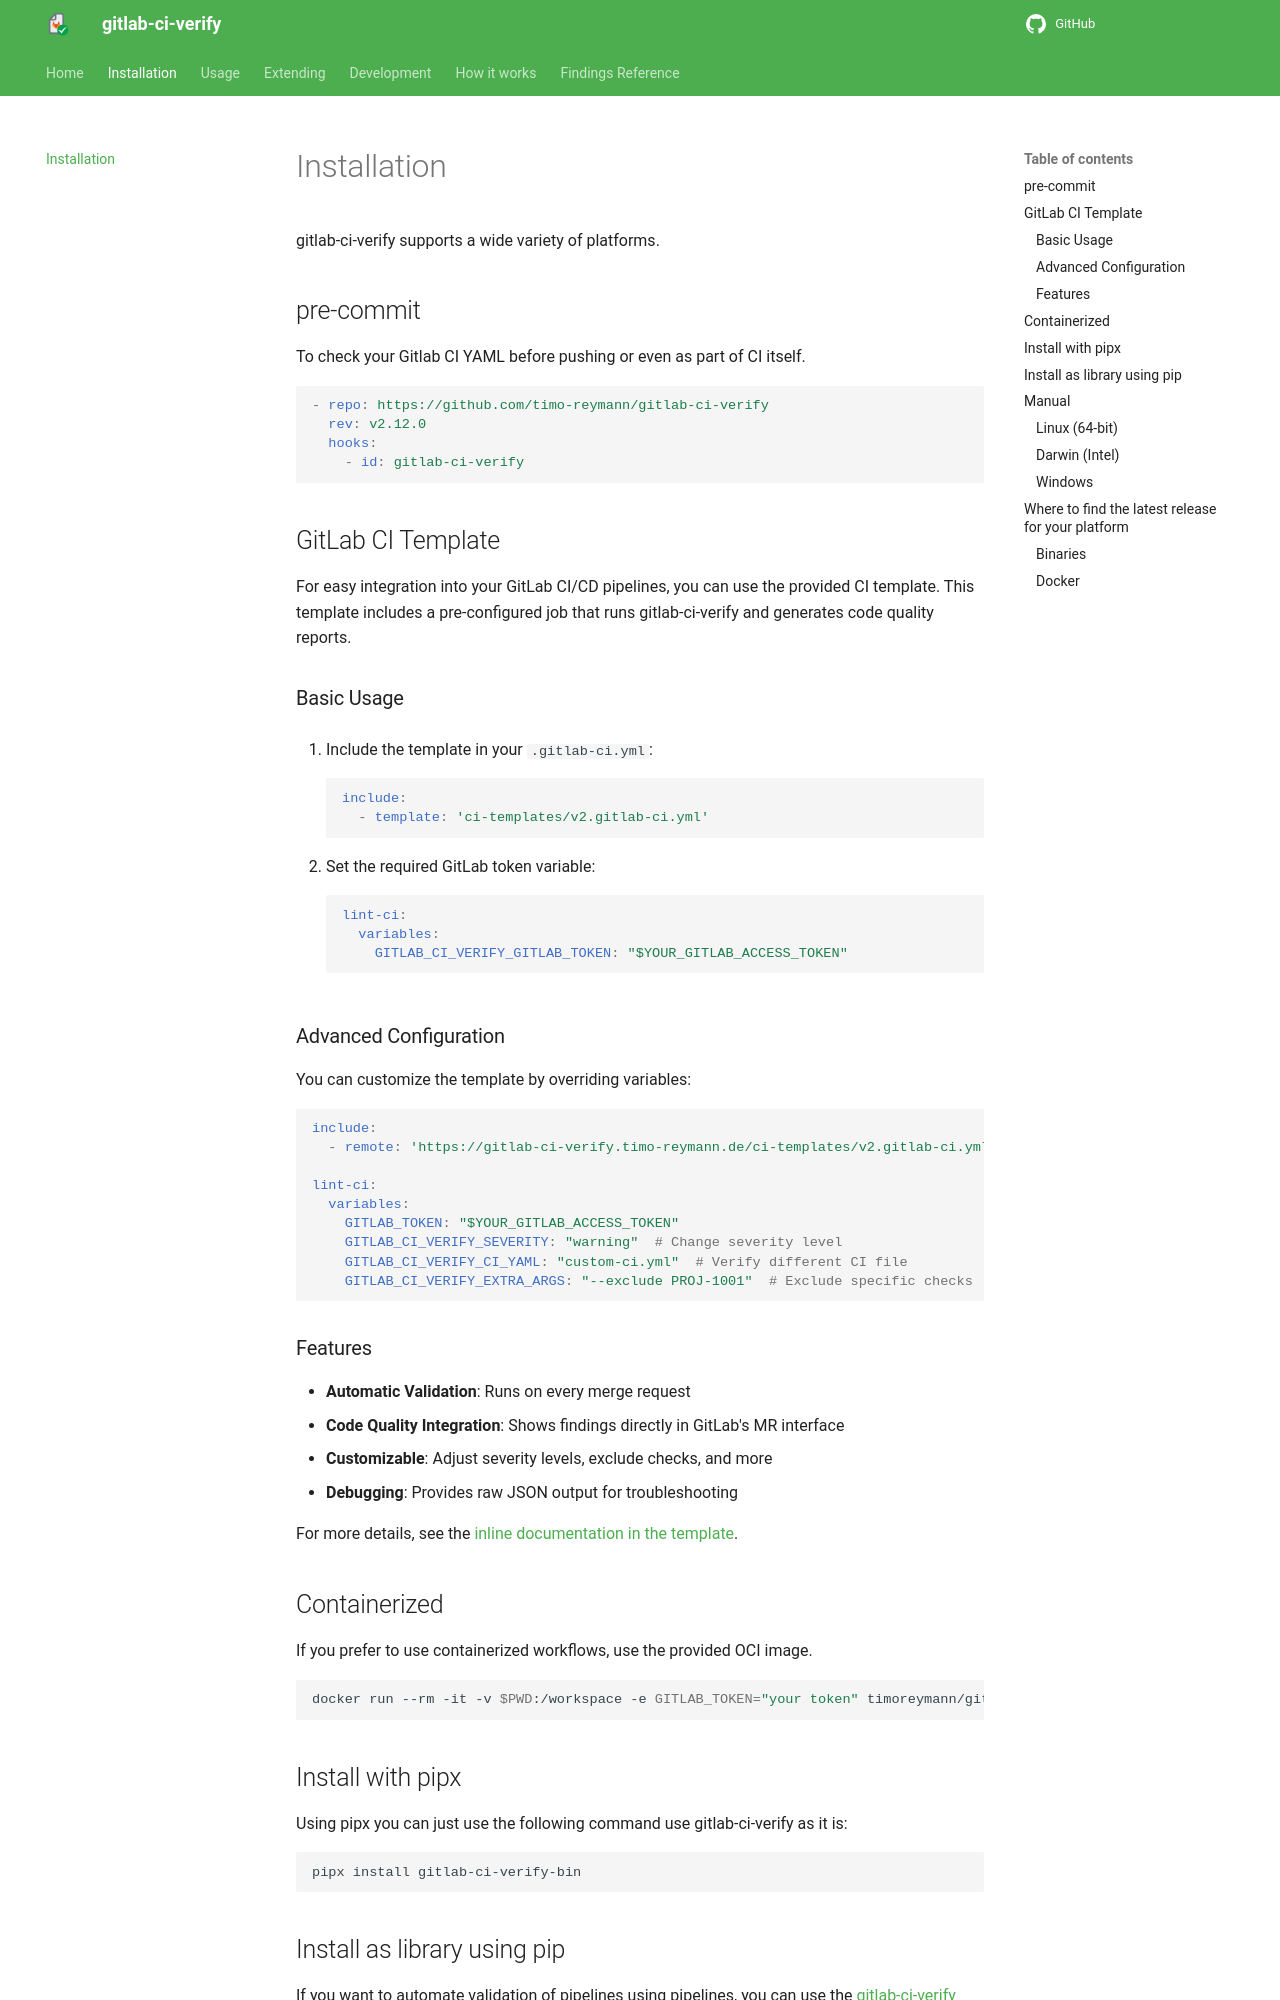

repository: timo-reymann/gitlab-ci-verify · page: installation.html · generator: mkdocs

# Installation

gitlab-ci-verify supports a wide variety of platforms.

## pre-commit

To check your Gitlab CI YAML before pushing or even as part of CI itself.

```yaml
- repo: https://github.com/timo-reymann/gitlab-ci-verify
  rev: v2.12.0
  hooks:
    - id: gitlab-ci-verify
```

## GitLab CI Template

For easy integration into your GitLab CI/CD pipelines, you can use the provided CI template. This template includes a pre-configured job that runs gitlab-ci-verify and generates code quality reports.

### Basic Usage

1. Include the template in your `.gitlab-ci.yml`:

    ```yaml
    include:
      - template: 'ci-templates/v2.gitlab-ci.yml'
    ```

2. Set the required GitLab token variable:

    ```yaml
    lint-ci:
      variables:
        GITLAB_CI_VERIFY_GITLAB_TOKEN: "$YOUR_GITLAB_ACCESS_TOKEN"
    ```

### Advanced Configuration

You can customize the template by overriding variables:

```yaml
include:
  - remote: 'https://gitlab-ci-verify.timo-reymann.de/ci-templates/v2.gitlab-ci.yml'

lint-ci:
  variables:
    GITLAB_TOKEN: "$YOUR_GITLAB_ACCESS_TOKEN"
    GITLAB_CI_VERIFY_SEVERITY: "warning"  # Change severity level
    GITLAB_CI_VERIFY_CI_YAML: "custom-ci.yml"  # Verify different CI file
    GITLAB_CI_VERIFY_EXTRA_ARGS: "--exclude PROJ-1001"  # Exclude specific checks
```

### Features

- **Automatic Validation**: Runs on every merge request
- **Code Quality Integration**: Shows findings directly in GitLab's MR interface
- **Customizable**: Adjust severity levels, exclude checks, and more
- **Debugging**: Provides raw JSON output for troubleshooting

For more details, see the [inline documentation in the template](https://github.com/timo-reymann/gitlab-ci-verify/blob/main/ci-templates/v2.gitlab-ci.yml).

## Containerized

If you prefer to use containerized workflows, use the provided OCI image.

```sh
docker run --rm -it -v $PWD:/workspace -e GITLAB_TOKEN="your token" timoreymann/gitlab-ci-verify
```

## Install with pipx

Using pipx you can just use the following command use gitlab-ci-verify as it is:

```sh
pipx install gitlab-ci-verify-bin
```

## Install as library using pip

If you want to automate validation of pipelines using pipelines, you can use
the [gitlab-ci-verify python package](https://pypi.org/project/gitlab-ci-verify/).

````sh
pip install gitlab-ci-verify
````

For more details check the [Use with python guide](./usage/python-library.md)

## Manual
